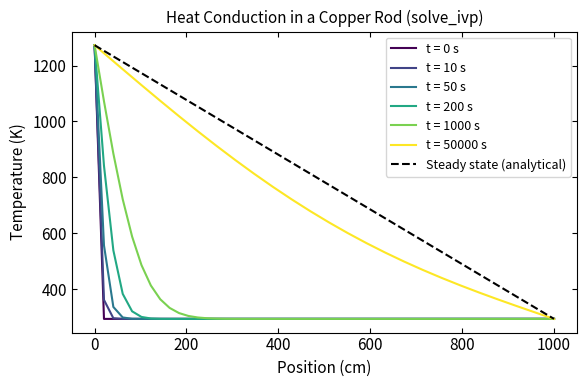
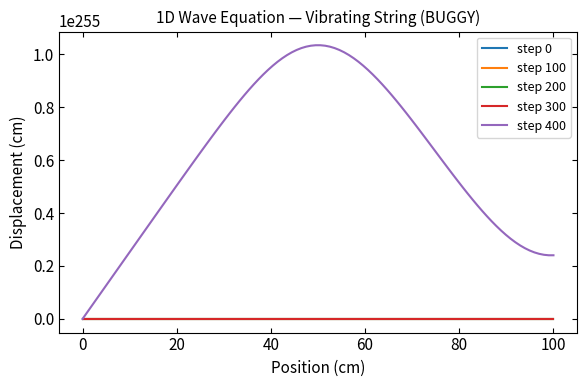

These figures' Python source, in order:
#!/usr/bin/env python
# coding: utf-8

# <a href="https://colab.research.google.com/github/ubsuny/PHY386/blob/Homework2026/2026/HW/HW4.ipynb" target="_parent"><img src="https://colab.research.google.com/assets/colab-badge.svg" alt="Open In Colab"/></a>

# # Homework 4: Solving PDEs in Physics — Heat, Fields, and Beams (42 pts)
# 
# ## Learning Outcomes
# 
# - Use **Python type annotations** for function signatures and return values
# - Solve differential equations using **scipy** (`solve_ivp`, `solve_bvp`, `spsolve`)
# - Understand the **finite difference method** as the foundation behind these solvers
# - Validate numerical solutions against analytical limits
# - Create **publication-quality plots** using `rcParams` for consistent styling
# - Submit homework via **fork and pull request**
# - Work with **AI code review** (GitHub Copilot) as part of a professional PR workflow

# ## Development Environment
# 
# You have two options for working on this homework:
# 
# ### Option A: GitHub Codespaces (recommended)
# 
# **GitHub Codespaces** gives you a cloud-based VS Code environment with Python, Jupyter, and all dependencies pre-installed — no setup needed.
# 
# 1. **Fork the repository**: Go to [github.com/ubsuny/PHY386](https://github.com/ubsuny/PHY386) → click **"Fork"**
# 2. **Sync your fork**: On your fork's page, click **"Sync fork"** → **"Update branch"**
# 3. **Open a Codespace**: Green **"Code"** button → **"Codespaces"** tab → **"Create codespace on Homework2026"**
# 4. **Create your branch**: In the terminal: `git checkout -b yourname-hw4`
# 5. Work on `2026/HW/yourname/HW4.ipynb` using the built-in Jupyter extension
# 
# ### Option B: Google Colab
# 
# Click the **"Open in Colab"** badge at the top of this notebook. When done, use **File → Save a copy to GitHub** to push to your fork.
# 
# ---
# 
# **Either way, you must submit via the fork workflow** (see Submission section at the end).

# ## Python Type Annotations
# 
# In HW2 you learned to write **docstrings**. Now we add **type annotations** — hints that specify what types your function expects and returns.
# 
# ### Important: Type Annotations Are NOT Checked by Python
# 
# Unlike languages such as C++ or Java, Python **does not enforce type annotations at runtime**. If you write `def f(x: int)` and call `f("hello")`, Python will happily run it — no error.
# 
# So why bother? Because type annotations are checked by **separate tools**:
# 
# - **Your editor**: VS Code (via Pylance) and Colab (via Pyright) can underline type errors in real time
# - **Static analysis tools**: `mypy` checks types without running the code
# - **Code review**: In this homework, **GitHub Copilot** will review your PR and flag type annotation issues
# - **Your collaborators**: Type annotations serve as documentation — anyone reading your code instantly knows what a function expects
# 
# This is how type annotations work in professional Python code: they're a contract between the programmer and the tools, not between the programmer and the interpreter.
# 
# ### Basic Syntax
# 
# ```python
# def function_name(param1: type1, param2: type2) -> return_type:
#     """Docstring here."""
#     ...
# ```
# 
# ### Example: Type Annotations + NumPy Docstring
# 
# ```python
# import numpy as np
# 
# def kinetic_energy(mass: float, velocity: np.ndarray) -> np.ndarray:
#     """Compute kinetic energy for each velocity.
# 
#     Parameters
#     ----------
#     mass : float
#         Mass of the object (kg).
#     velocity : np.ndarray
#         Array of velocities (m/s).
# 
#     Returns
#     -------
#     np.ndarray
#         Kinetic energy for each velocity (J).
#     """
#     return 0.5 * mass * velocity**2
# ```
# 
# ### Common Type Patterns
# 
# ```python
# # Single return
# def f(x: float) -> float: ...
# 
# # Array in, array out
# def g(data: np.ndarray) -> np.ndarray: ...
# 
# # Multiple returns
# def h(x: np.ndarray) -> tuple[np.ndarray, float]: ...
# 
# # Optional with default
# def k(x: float, tol: float = 1e-6) -> float: ...
# ```
# 
# ### How Type Checking Works in This Homework
# 
# 1. **While you code**: Enable type checking in your editor
#    - **VS Code / Codespaces**: Already enabled by the devcontainer settings (Pylance "basic" mode)
#    - **Colab**: Tools → Settings → Editor → Code diagnostics → "Syntax and type checking"
# 2. **When you submit your PR**: A GitHub Action runs `mypy` on your notebook and reports type errors
# 3. **When Copilot reviews**: It flags missing or incorrect type annotations
# 
# **Requirement:** All functions in this homework must have **both** type annotations **and** NumPy-style docstrings.

# ## Background: The Finite Difference Method
# 
# Many physics problems reduce to partial differential equations (PDEs) that can't be solved analytically. The **finite difference method** approximates derivatives on a discrete grid.
# 
# ### Discretizing Derivatives
# 
# For a function $f(x)$ on a grid with spacing $\Delta x$:
# 
# **First derivative** (central difference):
# $$f'(x) \approx \frac{f(x + \Delta x) - f(x - \Delta x)}{2 \Delta x}$$
# 
# **Second derivative**:
# $$f''(x) \approx \frac{f(x + \Delta x) - 2f(x) + f(x - \Delta x)}{\Delta x^2}$$
# 
# ### From PDE to ODE System
# 
# The key idea: discretize in **space** to get a system of **ordinary** differential equations in **time**, then let scipy's ODE solvers handle the time integration.
# 
# For the heat equation $\partial T / \partial t = \alpha \, \partial^2 T / \partial x^2$, discretizing in space gives:
# 
# $$\frac{dT_i}{dt} = \frac{\alpha}{\Delta x^2} \left( T_{i+1} - 2T_i + T_{i-1} \right)$$
# 
# This is just a system of coupled ODEs — one for each grid point $i$. We can write it as $d\vec{T}/dt = f(t, \vec{T})$ and hand it to `scipy.integrate.solve_ivp()`.
# 
# ### Why Use scipy?
# 
# Writing your own time stepper (like forward Euler) requires worrying about stability conditions ($\alpha \Delta t / \Delta x^2 < 1/2$). scipy's solvers handle this automatically — they adapt the time step to maintain accuracy and stability.

# ## Worked Example: 1D Heat Equation on a Metal Rod
# 
# A metal rod of length $L$ is held at temperature $T_{\text{hot}}$ on the left end and $T_{\text{cold}}$ on the right end. The rod starts at a uniform temperature $T_0$.
# 
# The **heat equation** describes how temperature evolves:
# 
# $$\frac{\partial T}{\partial t} = \alpha \frac{\partial^2 T}{\partial x^2}$$
# 
# where $\alpha$ is the thermal diffusivity (m²/s). For copper, $\alpha \approx 1.11 \times 10^{-4}$ m²/s.
# 
# **Boundary conditions**: $T(0, t) = T_{\text{hot}}$, $T(L, t) = T_{\text{cold}}$
# 
# **Initial condition**: $T(x, 0) = T_0$ (uniform)
# 
# **Analytical steady state**: When $\partial T / \partial t = 0$, we get $T'' = 0$, so $T(x) = T_{\text{hot}} + (T_{\text{cold}} - T_{\text{hot}}) \frac{x}{L}$ — a linear profile.

# In[1]:


import numpy as np
import matplotlib.pyplot as plt
from scipy.integrate import solve_ivp, solve_bvp
from scipy.sparse import lil_matrix
from scipy.sparse.linalg import spsolve

# --- Publication-quality plot settings using rcParams ---
#
# matplotlib.rcParams is a global dictionary that controls the default
# appearance of ALL plots created after this cell runs. Setting them once
# here means you don't have to repeat font sizes, tick styles, etc. in
# every single plot.
#
# Why this matters:
#   - Physics journals require consistent, readable figures
#   - Setting rcParams once ensures uniform style across your entire notebook
#   - You can still override any setting for a specific plot if needed
#
# Common rcParams you'll use:
#   'font.size'          — base font size for all text (default: 10)
#   'axes.labelsize'     — axis label font size (e.g., "Position (m)")
#   'axes.titlesize'     — plot title font size
#   'xtick.labelsize'    — numbers on x-axis
#   'legend.fontsize'    — text inside legends
#   'xtick.direction'    — 'in' puts tick marks inside the plot frame
#                          (standard in physics publications)
#   'xtick.top'          — True adds ticks to the top axis too
#   'figure.figsize'     — default figure size in inches (width, height)
#
# See all options: https://matplotlib.org/stable/users/explain/customizing.html

plt.rcParams.update({
    'font.size': 11,
    'axes.labelsize': 11,
    'axes.titlesize': 11,
    'xtick.labelsize': 11,
    'ytick.labelsize': 11,
    'legend.fontsize': 11,
    'xtick.direction': 'in',       # ticks point inward (physics convention)
    'ytick.direction': 'in',
    'xtick.top': True,             # show ticks on top and right axes
    'ytick.right': True,
    'figure.figsize': (6, 4),      # default figure size
})

# In[13]:


def heat_rhs(t: float, T_interior: np.ndarray, alpha: float, dx: float,
             T_left: float, T_right: float) -> np.ndarray:
    """Right-hand side of the 1D heat equation for interior grid points.

    Computes dT/dt = alpha * d^2T/dx^2 using central finite differences.
    Boundary values are fixed and passed as parameters.

    Parameters
    ----------
    t : float
        Current time (s). Not used, but required by solve_ivp.
    T_interior : np.ndarray
        Temperature at interior grid points (K). Shape (N-2,).
    alpha : float
        Thermal diffusivity (m^2/s).
    dx : float
        Grid spacing (m).
    T_left : float
        Fixed temperature at left boundary (K).
    T_right : float
        Fixed temperature at right boundary (K).

    Returns
    -------
    np.ndarray
        Time derivative dT/dt at interior points (K/s). Shape (N-2,).
    """
    # Reconstruct full array with boundaries
    T_full = np.concatenate([[T_left], T_interior, [T_right]])

    # Central difference for d^2T/dx^2 at interior points
    d2T = (T_full[2:] - 2 * T_full[1:-1] + T_full[:-2]) / dx**2

    return alpha * d2T


# --- Physical parameters ---
L = 10.           # rod length (m)
alpha = 3.11e-4   # thermal diffusivity of copper (m^2/s)
T_hot = 1273.0     # left end: boiling water (K)
T_cold = 293.0    # right end: room temperature (K)
T_init = 293.0    # initial uniform temperature (K)

# --- Spatial grid ---
N = 50
x = np.linspace(0, L, N)
dx = x[1] - x[0]

# --- Initial condition (interior points only) ---
T0_interior = np.full(N - 2, T_init)

# --- Solve with scipy ---
t_end = 50000.0  # seconds
t_eval = [0, 10, 50, 200, 1000, 50000]  # times to record

sol = solve_ivp(
    fun=lambda t, T: heat_rhs(t, T, alpha, dx, T_hot, T_cold),
    t_span=(0, t_end),
    y0=T0_interior,
    t_eval=t_eval,
    method='RK45'
)

print(f"Solver status: {sol.message}")
print(f"Grid points: {N}, dx = {dx*100:.2f} cm")
print(f"Time steps used by solver: {sol.t.size}")

# In[15]:


# --- Plot temperature profiles at different times ---
# Note: figsize, tick direction, and font sizes are set globally by rcParams above.
# You only need to specify them here if you want to override the defaults.

fig, ax = plt.subplots()  # uses rcParams default figsize=(6, 4)

colors = plt.cm.viridis(np.linspace(0, 1, len(sol.t)))
for i, t in enumerate(sol.t):
    # Reconstruct full profile with boundaries
    T_full = np.concatenate([[T_hot], sol.y[:, i], [T_cold]])
    ax.plot(x * 100, T_full, color=colors[i], label=f't = {t:.0f} s')

# Analytical steady state
T_steady = T_hot + (T_cold - T_hot) * x / L
ax.plot(x * 100, T_steady, 'k--', linewidth=1.5, label='Steady state (analytical)')

ax.set_xlabel('Position (cm)')
ax.set_ylabel('Temperature (K)')
ax.set_title('Heat Conduction in a Copper Rod (solve_ivp)')
ax.legend(fontsize=9)
plt.tight_layout()
#plt.show()

# The numerical solution converges to the analytical steady-state linear profile. Notice that we didn't need to worry about stability conditions — `solve_ivp` handles the time stepping automatically.
# 
# ---

# ## Step 0: Choose Your PDE Problem
# 
# **BEFORE YOU START:** Claim your problem using GitHub Issues (same process as HW3).
# 
# ### How to Claim (First Come, First Served, max 3 students per problem):
# 
# 1. Go to the **HW4 Problem Selection Issue** (link will be posted on the repository)
# 2. Comment with: `I'm claiming Problem [A/B/C]`
# 3. Create your own tracking issue with title: `HW4 - Problem [A/B/C] - @yourusername`
# 
# ---
# 
# ### Available Problems
# 
# | Problem | Equation | Physics | scipy Tool | Plotting |
# |---------|----------|---------|------------|----------|
# | **A: Electrostatics** | $\nabla^2 V = 0$ (Laplace) | Electric potential between conductors | `spsolve` (sparse linear system) | 2D contour + quiver |
# | **B: Heat with Source** | $\partial T/\partial t = \alpha \, T'' + S(x)$ | Resistive heating in a wire | `solve_ivp` (time integration) | Multi-time profiles + heatmap |
# | **C: Beam Deflection** | $EI \, y'''' = w(x)$ | Cantilever under load | `solve_bvp` (boundary value problem) | Deflection curves + parameter study |
# 
# Each problem is described in its own section below. **Complete only the one you claimed.**
# 
# ---
# 
# **Once you've claimed your problem, scroll to the corresponding section.**

# ## Problem A: 2D Electrostatics — Laplace Equation (22 points)
# 
# ### Background
# 
# The electric potential $V(x, y)$ in a charge-free region satisfies **Laplace's equation**:
# 
# $$\nabla^2 V = \frac{\partial^2 V}{\partial x^2} + \frac{\partial^2 V}{\partial y^2} = 0$$
# 
# This appears everywhere in electrostatics (Griffiths Ch. 3). Given voltages on the boundaries (conductors), we solve for the potential everywhere inside.
# 
# ### Method: From PDE to Linear System with `spsolve`
# 
# Just as the worked example turned the heat equation into an ODE system for `solve_ivp`, here we turn Laplace's equation into a **linear system** $A\vec{V} = \vec{b}$ for `spsolve`.
# 
# Discretizing on a 2D grid, each interior point gives one equation:
# 
# $$V_{i+1,j} + V_{i-1,j} + V_{i,j+1} + V_{i,j-1} - 4 V_{i,j} = 0$$
# 
# This is $N_{\text{interior}}$ equations in $N_{\text{interior}}$ unknowns — a linear system. The matrix $A$ is **sparse** (each row has at most 5 nonzero entries out of potentially thousands of columns), so we use `scipy.sparse.linalg.spsolve()` which is optimized for this.
# 
# ### How to Build the Sparse System
# 
# The tricky part is mapping 2D grid indices $(i, j)$ to a 1D vector index $k$. Here's a helper:
# 
# ```python
# # Map 2D grid point (i, j) to 1D index k
# def grid_to_index(i: int, j: int, Nx: int) -> int:
#     return i * Nx + j
# ```
# 
# For each interior point $(i, j)$:
# - **If it's a boundary point**: Set row $k$ to $A[k, k] = 1$ and $b[k] = V_{\text{boundary}}$
# - **If it's an interior point**: Set $A[k, k] = -4$ and $A[k, \text{neighbors}] = 1$, $b[k] = 0$
# 
# Use `scipy.sparse.lil_matrix` to build $A$ (it's efficient for row-by-row construction), then solve with `spsolve(A.tocsr(), b)`.
# 
# ### Geometry
# 
# Square domain (1 m × 1 m):
# - **Top boundary**: $V = 100$ V
# - **Bottom, left, right boundaries**: $V = 0$ V
# 
# ---
# 
# ### Tasks
# 
# **Task A.1 (8 points):** Write a function that builds the sparse linear system and solves it:
# 
# ```python
# from scipy.sparse import lil_matrix
# from scipy.sparse.linalg import spsolve
# 
# def solve_laplace(
#     Nx: int,
#     Ny: int,
#     V_top: float,
#     V_bottom: float,
#     V_left: float,
#     V_right: float
# ) -> tuple[np.ndarray, np.ndarray, np.ndarray]:
# ```
# 
# - Loop over all grid points. For boundary points, set $A[k,k]=1$, $b[k]=V_{\text{boundary}}$. For interior points, set the 5-point stencil.
# - Solve with `spsolve(A.tocsr(), b)` and `reshape()` the result to 2D
# - Returns: `(x_grid, y_grid, V_2d)` — coordinate arrays from `np.meshgrid` and the 2D potential
# - Must have type annotations and docstring
# 
# **Task A.2 (6 points):** Solve for the geometry above with a 50×50 grid. Create a **2D filled contour plot** of the potential:
# - Use `RdBu` colormap (diverging — appropriate for potential)
# - Include a colorbar with label "V (Volts)"
# - Label axes with units (m)
# - Use `figsize=(6, 5)` to accommodate the colorbar
# 
# **Task A.3 (6 points):** Compute the electric field $\vec{E} = -\nabla V$ using `np.gradient()`.
# - Create a figure with the potential contour **and** electric field arrows (`plt.quiver()`) overlaid
# - Use a stride (e.g., every 5th point) so arrows don't overlap
# - Normalize arrow lengths for clarity
# 
# **Task A.4 (2 points):** Reduce to the 1D limit: set all four boundaries to $V = 0$ except top = 100 V. For a tall, narrow domain (e.g., 5×50 grid), the center column should approach the analytical solution $V(y) = 100 \cdot y/L_y$. Plot both the numerical center-column profile and the analytical line on the same axes.

# In[4]:


# Problem A: Your code here


# ## Problem B: 1D Heat Equation with Internal Source (22 points)
# 
# ### Background
# 
# When a wire carries current, resistive heating generates heat internally. The temperature $T(x, t)$ along the wire satisfies:
# 
# $$\frac{\partial T}{\partial t} = \alpha \frac{\partial^2 T}{\partial x^2} + S(x)$$
# 
# where $\alpha$ is the thermal diffusivity (m²/s) and $S(x)$ is the heat source term (K/s). This also describes radioactive decay heating in geology and laser absorption in materials.
# 
# This is the same 1D heat equation from the worked example, but with an extra source term.
# 
# ### Method: `solve_ivp` with Source
# 
# Just like the worked example, we discretize in space and use `solve_ivp()` for the time integration. The only difference is adding $S(x_i)$ to each grid point's right-hand side:
# 
# $$\frac{dT_i}{dt} = \frac{\alpha}{\Delta x^2} \left( T_{i+1} - 2T_i + T_{i-1} \right) + S(x_i)$$
# 
# ### Setup
# 
# - Rod length: $L = 1$ m
# - Thermal diffusivity: $\alpha = 0.01$ m²/s
# - Boundary conditions: $T(0, t) = T(L, t) = 300$ K (both ends at room temperature)
# - Initial condition: $T(x, 0) = 300$ K (uniform)
# - Source: Gaussian centered at the middle of the rod
# 
# $$S(x) = S_0 \exp\left(-\frac{(x - L/2)^2}{2\sigma^2}\right)$$
# 
# with $S_0 = 50$ K/s and $\sigma = 0.1$ m.
# 
# ### Analytical Steady State
# 
# At steady state ($\partial T / \partial t = 0$), the equation becomes:
# 
# $$\alpha \frac{d^2 T}{d x^2} = -S(x)$$
# 
# This is a boundary value problem you can solve with `solve_bvp` (rewriting $T'' = -S(x)/\alpha$ as two first-order ODEs: $y_0 = T$, $y_1 = T'$), or by double numerical integration using `scipy.integrate.cumulative_trapezoid`.
# 
# ---
# 
# ### Tasks
# 
# **Task B.1 (8 points):** Write the right-hand side function and solve using `solve_ivp`:
# 
# ```python
# def heat_with_source_rhs(
#     t: float,
#     T_interior: np.ndarray,
#     alpha: float,
#     dx: float,
#     T_left: float,
#     T_right: float,
#     source: np.ndarray
# ) -> np.ndarray:
# ```
# 
# - Extends the worked example by adding `source` to the finite difference RHS
# - Must have type annotations and docstring
# - Call `solve_ivp()` to integrate from $t = 0$ to $t = 20$ s
# 
# **Task B.2 (6 points):** Create **two figures**:
# 1. Temperature profiles at $t = 0, 0.5, 2, 5, 20$ s on one figure (use a colormap for the line colors)
# 2. A $T(x, t)$ **heatmap** using `plt.pcolormesh()` with colorbar, labeled axes (x in m, t in s)
# 
# **Task B.3 (6 points):** Compare the steady-state numerical solution to an analytical/reference solution.
# - Solve the steady-state BVP $T'' = -S(x)/\alpha$ with $T(0) = T(L) = 300$ K using `solve_bvp`
# - Create a **2-panel figure** (`fig, (ax1, ax2) = plt.subplots(2, 1, sharex=True)`):
#   - Top: numerical and analytical steady-state on same axes
#   - Bottom: absolute error $|T_{\text{num}} - T_{\text{analytical}}|$
# 
# **Task B.4 (2 points):** What does the source profile look like? Plot $S(x)$ and the steady-state temperature on the same figure using **twin axes** (`ax2 = ax1.twinx()`). Label both y-axes clearly.

# In[5]:


# Problem B: Your code here


# ## Problem C: Beam Deflection — Euler-Bernoulli Equation (22 points)
# 
# ### Background
# 
# The deflection $y(x)$ of a beam under a distributed load $w(x)$ is governed by the **Euler-Bernoulli equation**:
# 
# $$EI \frac{d^4 y}{dx^4} = w(x)$$
# 
# where $E$ is Young's modulus (Pa) and $I$ is the second moment of area (m⁴). This equation appears in structural engineering, MEMS devices, and even DNA mechanics.
# 
# ### Method: `solve_bvp`
# 
# This is a **boundary value problem** (BVP): we know conditions at both ends of the beam, not just the start. scipy's `solve_bvp()` is designed for exactly this.
# 
# To use it, rewrite the 4th-order ODE as a system of four 1st-order ODEs. Let:
# 
# $$y_0 = y, \quad y_1 = y', \quad y_2 = y'', \quad y_3 = y'''$$
# 
# Then:
# $$\frac{d}{dx} \begin{pmatrix} y_0 \\ y_1 \\ y_2 \\ y_3 \end{pmatrix} = \begin{pmatrix} y_1 \\ y_2 \\ y_3 \\ w(x) / (EI) \end{pmatrix}$$
# 
# ### Cantilever Beam
# 
# A cantilever is fixed at the left end ($x = 0$) and free at the right end ($x = L$):
# 
# ```
#     ████████████████████████████  ↓ w(x)
#     ║                            
#     ║  Fixed end          Free end
#     x = 0                  x = L
# ```
# 
# **Boundary conditions:**
# - Fixed end: $y(0) = 0$ (no deflection), $y'(0) = 0$ (no slope)
# - Free end: $y''(L) = 0$ (no moment), $y'''(L) = 0$ (no shear)
# 
# ### Parameters
# 
# - Beam length: $L = 1$ m
# - Steel: $E = 200 \times 10^9$ Pa
# - Rectangular cross-section ($b = 0.05$ m width, $h = 0.01$ m height): $I = bh^3/12$
# 
# ---
# 
# ### Tasks
# 
# **Task C.1 (8 points):** Write the ODE system and boundary condition functions, then solve with `solve_bvp`:
# 
# ```python
# def beam_ode(x: np.ndarray, y: np.ndarray, EI: float, w0: float) -> np.ndarray:
#     """ODE system for Euler-Bernoulli beam."""
#     ...
# 
# def beam_bc(ya: np.ndarray, yb: np.ndarray) -> np.ndarray:
#     """Boundary conditions for cantilever beam."""
#     ...
# ```
# 
# - `beam_ode` returns the 4-component derivative vector
# - `beam_bc` returns the 4 residuals (should all be zero at solution)
# - Solve using `solve_bvp()` with an initial guess (e.g., all zeros)
# - Must have type annotations and docstrings
# 
# **Task C.2 (6 points):** Solve for **uniform load** $w_0 = -1000$ N/m (gravity).
# - **Plot** the deflection curve
# - Annotate the maximum deflection value and location with `plt.annotate()`
# - Compare to the analytical solution:
# 
# $$y(x) = \frac{w_0}{24 EI}(x^4 - 4Lx^3 + 6L^2 x^2)$$
# 
# Plot both on the same axes.
# 
# **Task C.3 (6 points):** Solve for **point load** $F = -500$ N at the free end.
# - Approximate as a narrow Gaussian load centered at $x = L$
# - **Plot** deflection and compare to the analytical solution:
# 
# $$y(x) = \frac{F}{6EI}(3Lx^2 - x^3)$$
# 
# **Task C.4 (2 points):** Parameter study — solve for the uniform load with **3 different beam heights**: $h = 5, 10, 20$ mm (keeping width fixed). **Plot** all three on one figure with a legend showing the height.

# In[6]:


# Problem C: Your code here


# ## Debugging Challenge (all students, 10 points)
# 
# The following function is supposed to solve the **1D wave equation** for a vibrating string:
# 
# $$\frac{\partial^2 u}{\partial t^2} = c^2 \frac{\partial^2 u}{\partial x^2}$$
# 
# where $u(x, t)$ is the displacement and $c$ is the wave speed. Both ends are fixed: $u(0,t) = u(L,t) = 0$.
# 
# **The code below has 4 bugs** — physics errors, coding errors, and type annotation errors. Your job is to find and fix them.

# In[7]:


# ============================================================
# DEBUGGING CHALLENGE — BUGGY CODE
# DO NOT FIX THIS CELL — copy it and fix in a new cell below
# ============================================================

def wave_equation_step(
    u: np.ndarray,
    u_old: np.ndarray,
    c: float,
    dx: float,
    dt: float
) -> float:                                              # BUG somewhere in this function
    """Advance the 1D wave equation by one time step.

    Uses the central difference scheme:
    u_new[i] = 2*u[i] - u_old[i] + C^2*(u[i+1] - 2*u[i] + u[i-1])
    where C = c*dt/dx is the Courant number.

    Parameters
    ----------
    u : np.ndarray
        Current displacement profile. Shape (N,).
    u_old : np.ndarray
        Previous displacement profile. Shape (N,).
    c : float
        Wave speed (m/s).
    dx : float
        Spatial grid spacing (m).
    dt : float
        Time step (s).

    Returns
    -------
    np.ndarray
        Next displacement profile. Shape (N,).
    """
    C2 = (c * dt / dx)**2

    # CFL stability check
    if c * dt / dx < 1.0:                                # BUG somewhere near here
        print("Warning: CFL condition violated! Solution may be unstable.")

    u_new = np.zeros_like(u)

    # Interior points: finite difference update
    for i in range(1, len(u) - 1):
        u_new[i] = 2*u[i] - u_old[i] + C2 * (u[i+1] + 2*u[i] + u[i-1])  # BUG somewhere here

    # Boundary conditions: fixed ends
    u_new[0] = 0.0                                       # Left end fixed
    u_new[-1] = u_new[-2]                                # BUG somewhere here

    return u_new


# --- Run the buggy solver ---
L = 1.0         # string length (m)
c = 100.0       # wave speed (m/s)
N = 100         # grid points
dx = L / (N - 1)
dt = 0.8 * dx / c   # Courant number = 0.8

x = np.linspace(0, L, N)

# Initial condition: plucked string (triangle)
u = np.where(x < 0.5, 2*x, 2*(1-x)) * 0.01   # max displacement 1 cm
u_old = u.copy()  # start from rest (first-order approximation)

# Time stepping
fig, ax = plt.subplots()
n_steps = 500
for step in range(n_steps):
    u_new = wave_equation_step(u, u_old, c, dx, dt)
    u_old = u
    u = u_new
    if step % 100 == 0:
        ax.plot(x * 100, u * 100, label=f'step {step}')

ax.set_xlabel('Position (cm)')
ax.set_ylabel('Displacement (cm)')
ax.set_title('1D Wave Equation — Vibrating String (BUGGY)')
ax.legend(fontsize=9)
plt.tight_layout()
plt.show()

# ### Tasks
# 
# **Task D.1 (4 points):** Read the buggy code above carefully. List **all 4 errors** you can find in a markdown cell. For each bug, explain:
# - What the error is
# - Why it's wrong (what physics or coding principle it violates)
# - What the correct version should be
# 
# **Task D.2 (4 points):** Fix all the bugs in a new code cell below. Run the corrected solver and verify it produces a physically reasonable result — the string should oscillate back and forth, not blow up or drift. All functions must have correct type annotations.
# 
# **Task D.3 (2 points):** Create a plot of your corrected solution showing the string at several time steps. Does the behavior match what you expect for a plucked string? Briefly explain.

# In[8]:


# Your corrected code here


# ## Submission: Fork Workflow & AI Code Review (10 points)
# 
# ### Fork Workflow (8 points)
# 
# 1. **Fork** the repository to `github.com/yourname/PHY386` (if not done already)
# 
# 2. **Make sure you're on your branch** (`yourname-hw4`)
# 
# 3. **Commit your work** with descriptive messages:
#    - Good: `Implement sparse Laplace solver with boundary conditions`
#    - Good: `Add electric field quiver plot with RdBu colormap`
#    - Good: `Fix wave equation bugs with corrected finite difference stencil`
#    - Bad: `update`, `fix`, `stuff`, `done`
# 
# 4. **Push to your fork**:
#    ```
#    git push origin yourname-hw4
#    ```
# 
# 5. **Open a Pull Request**:
#    - Go to `github.com/yourname/PHY386`
#    - Click **"Compare & pull request"** (or Pull requests → New)
#    - **Important**: Set base repository to `ubsuny/PHY386` and base branch to `Homework2026`
#    - Set compare to your branch `yourname-hw4`
#    - Title: `HW4 - 2026 - yourusername`
# 
# 6. **Fill out the PR template** (it loads automatically):
#    - Check the appropriate boxes
#    - Add label: `homework-in-progress` or `homework-final`
#    - Assign reviewer: `@laserlab`
#    - Set milestone: `HW4-2026`
# 
# ### AI Code Review (2 points)
# 
# 7. **Request AI Code Review from GitHub Copilot**:
#    - In the **Reviewers** section of your PR, add **`@copilot`** as a reviewer
#    - Copilot will automatically review your code and leave inline comments
#    - It checks for type annotation issues, physics mistakes, plotting standards, and code quality
# 
# 8. **Respond to Copilot's review**:
#    - Read each comment Copilot leaves on your PR
#    - For each comment, either:
#      - **Fix the issue** and push a new commit, OR
#      - **Reply explaining why you disagree** (Copilot isn't always right!)
#    - Leave a summary comment on your PR: what Copilot caught, what was useful, and what was wrong or unhelpful
#    - This teaches a critical skill: **AI review is a tool, not an authority** — you must evaluate its feedback
# 
# ---
# 
# ### Checklist
# 
# - [ ] Forked the repository and synced with upstream
# - [ ] Created branch `yourname-hw4` from `Homework2026`
# - [ ] Completed **one** PDE problem (A, B, or C) with all subtasks
# - [ ] All functions have **type annotations** and **docstrings**
# - [ ] All plots have labeled axes with units, titles, and legends where appropriate
# - [ ] Completed the debugging challenge (Tasks D.1–D.3)
# - [ ] All commit messages are descriptive
# - [ ] PR opened with correct title, label, reviewer, and milestone
# - [ ] Requested `@copilot` as a reviewer
# - [ ] Responded to Copilot's review comments with fixes or explanations

# ## Resources
# 
# - [Python Type Hints Cheat Sheet (mypy)](https://mypy.readthedocs.io/en/stable/cheat_sheet_py3.html)
# - [scipy.integrate.solve_ivp](https://docs.scipy.org/doc/scipy/reference/generated/scipy.integrate.solve_ivp.html)
# - [scipy.integrate.solve_bvp](https://docs.scipy.org/doc/scipy/reference/generated/scipy.integrate.solve_bvp.html)
# - [scipy.sparse.linalg.spsolve](https://docs.scipy.org/doc/scipy/reference/generated/scipy.sparse.linalg.spsolve.html)
# - [Finite Difference Method — Wikipedia](https://en.wikipedia.org/wiki/Finite_difference_method)
# - [Matplotlib contour](https://matplotlib.org/stable/api/_as_gen/matplotlib.pyplot.contourf.html) and [quiver](https://matplotlib.org/stable/api/_as_gen/matplotlib.pyplot.quiver.html)
# - [GitHub Codespaces Documentation](https://docs.github.com/en/codespaces)
# - [GitHub Forking Workflow](https://docs.github.com/en/pull-requests/collaborating-with-pull-requests/working-with-forks)
# - [Griffiths, Introduction to Electrodynamics, Ch. 3](https://en.wikipedia.org/wiki/Introduction_to_Electrodynamics) (Laplace equation)
# - [Euler-Bernoulli Beam Theory](https://en.wikipedia.org/wiki/Euler%E2%80%93Bernoulli_beam_theory)
